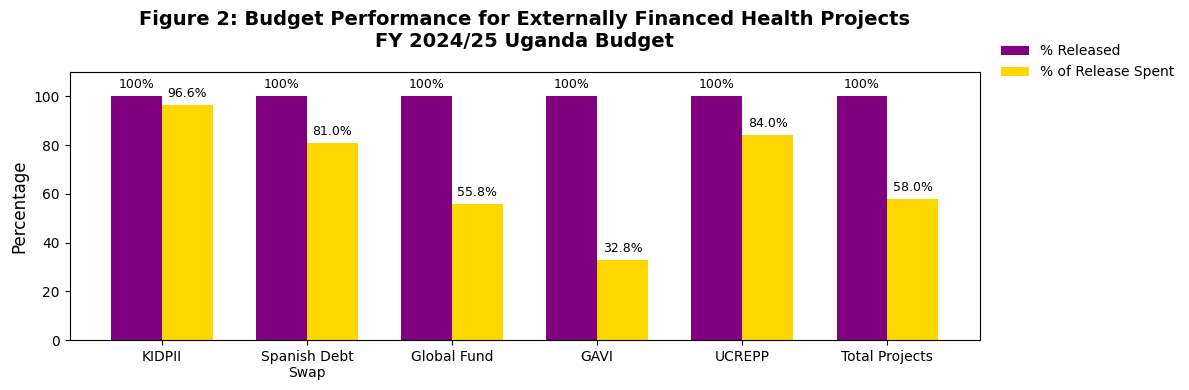

Recreate this plot in Python.
import matplotlib.pyplot as plt
import numpy as np
plt.rcParams["font.family"] = "Arial"


# Data
categories = [
    "KIDPII",
    "Spanish Debt\nSwap",
    "Global Fund",
    "GAVI",
    "UCREPP",
    "Total Projects"
]

percent_release = [100, 100, 100, 100, 100, 100]
percent_spent = [96.6, 81.0, 55.8, 32.8, 84.0, 58.0]

# Positions
x = np.arange(len(categories))
width = 0.35

# IGC colours (approximate)
igc_purple = "#5B2C83"
igc_yellow = "#FFD700"

# Figure
fig, ax = plt.subplots(figsize=(12, 4))

bars1 = ax.bar(
    x - width/2,
    percent_release,
    width,
    label="% Released",
    color='purple'
)

bars2 = ax.bar(
    x + width/2,
    percent_spent,
    width,
    label="% of Release Spent",
    color=igc_yellow
)

# Title (bold, larger)
ax.set_title(
    "Figure 2: Budget Performance for Externally Financed Health Projects\n"
    "FY 2024/25 Uganda Budget",
    fontsize=14,
    fontweight="bold",
    pad=18
)

# Axis labels
ax.set_ylabel("Percentage", fontsize=12)
ax.set_xticks(x)
ax.set_xticklabels(categories, fontsize=10)
ax.set_ylim(0, 110)

# Legend positioned next to title (top right)
ax.legend(
    loc="upper left",
    bbox_to_anchor=(1.01, 1.15),
    frameon=False
)

# Annotate bars
for bars in [bars1, bars2]:
    for bar in bars:
        height = bar.get_height()
        ax.text(
            bar.get_x() + bar.get_width() / 2,
            height + 2,
            f"{height:.1f}%" if height != 100 else "100%",
            ha="center",
            va="bottom",
            fontsize=9
        )

plt.tight_layout()
plt.show()
